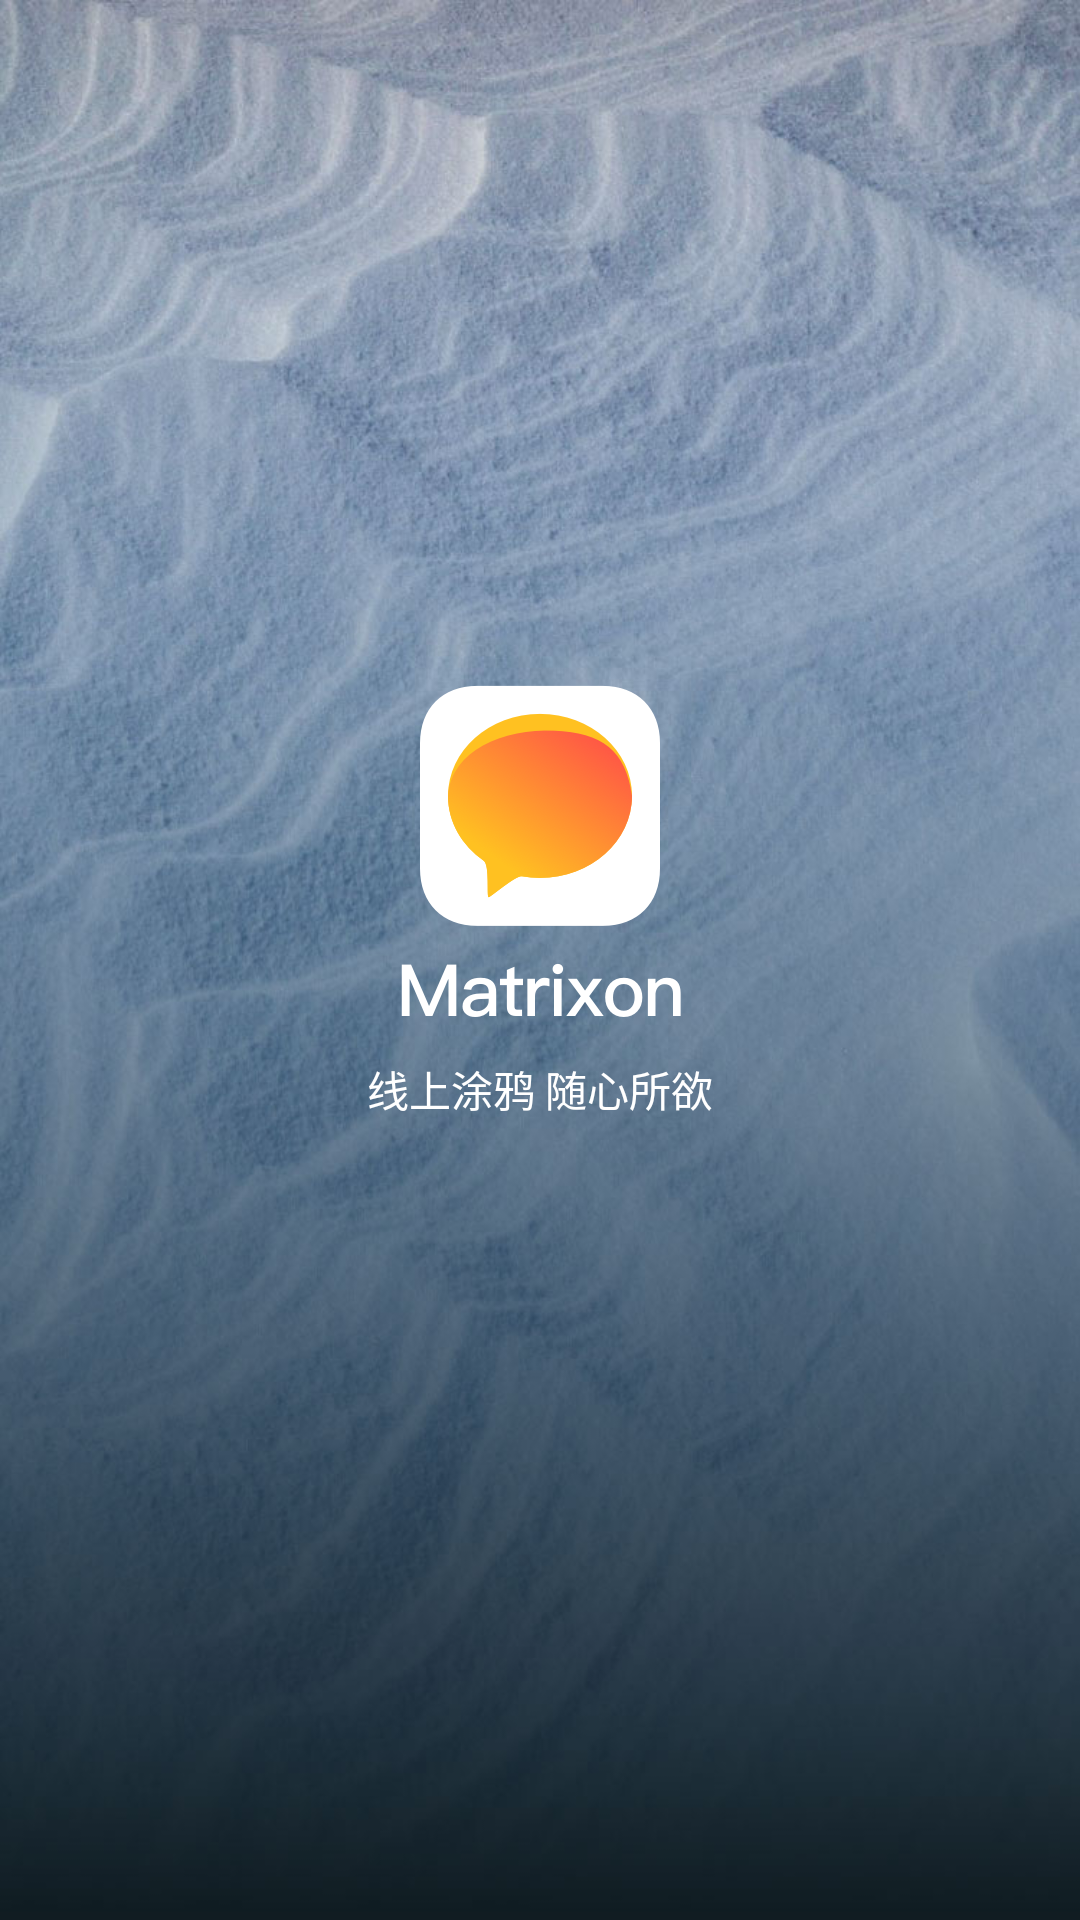

The Android layout XML behind this screen, and the referenced resources:
<!-- AndroidManifest.xml: application theme AppTheme -->
<!-- res/layout/activity_splash.xml -->
<?xml version="1.0" encoding="utf-8"?>
<LinearLayout
    xmlns:android="http://schemas.android.com/apk/res/android"
    android:layout_width="match_parent"
    android:orientation="vertical"
    android:layout_height="match_parent"
    android:gravity="center"
    android:background="@mipmap/bg_login">

    <ImageView
        android:layout_width="wrap_content"
        android:layout_height="wrap_content"
        android:src="@mipmap/logo"/>

    <ImageView
        android:layout_marginTop="12dp"
        android:layout_width="wrap_content"
        android:layout_height="wrap_content"
        android:src="@mipmap/matrixon"/>

    <TextView
        android:layout_marginTop="13dp"
        android:layout_width="wrap_content"
        android:layout_height="wrap_content"
        android:layout_centerInParent="true"
        android:text="线上涂鸦 随心所欲"
        android:textColor="@color/white"
        android:textSize="@dimen/text_size_16"/>

    <TextView
        android:id="@+id/tv_version"
        android:layout_width="wrap_content"
        android:layout_height="wrap_content"
        android:layout_alignParentBottom="true"
        android:layout_centerHorizontal="true"
        android:layout_marginBottom="20dp"
        android:textColor="@color/font_black2"
        android:textSize="@dimen/text_size_16"/>

</LinearLayout>
<!-- resources referenced by this layout -->
<resources>
  <color name="font_black2">#8e8e93</color>
  <color name="white">#ffffff</color>
  <!-- mipmap bg_login: jpg bitmap (mipmap-xxhdpi, 117547 bytes) -->
  <!-- mipmap logo: png bitmap (mipmap-xhdpi, 13304 bytes) -->
  <!-- mipmap matrixon: png bitmap (mipmap-xhdpi, 3552 bytes) -->
  <style name="AppTheme" parent="Theme.AppCompat.Light.DarkActionBar">
          
      </style>
</resources>
